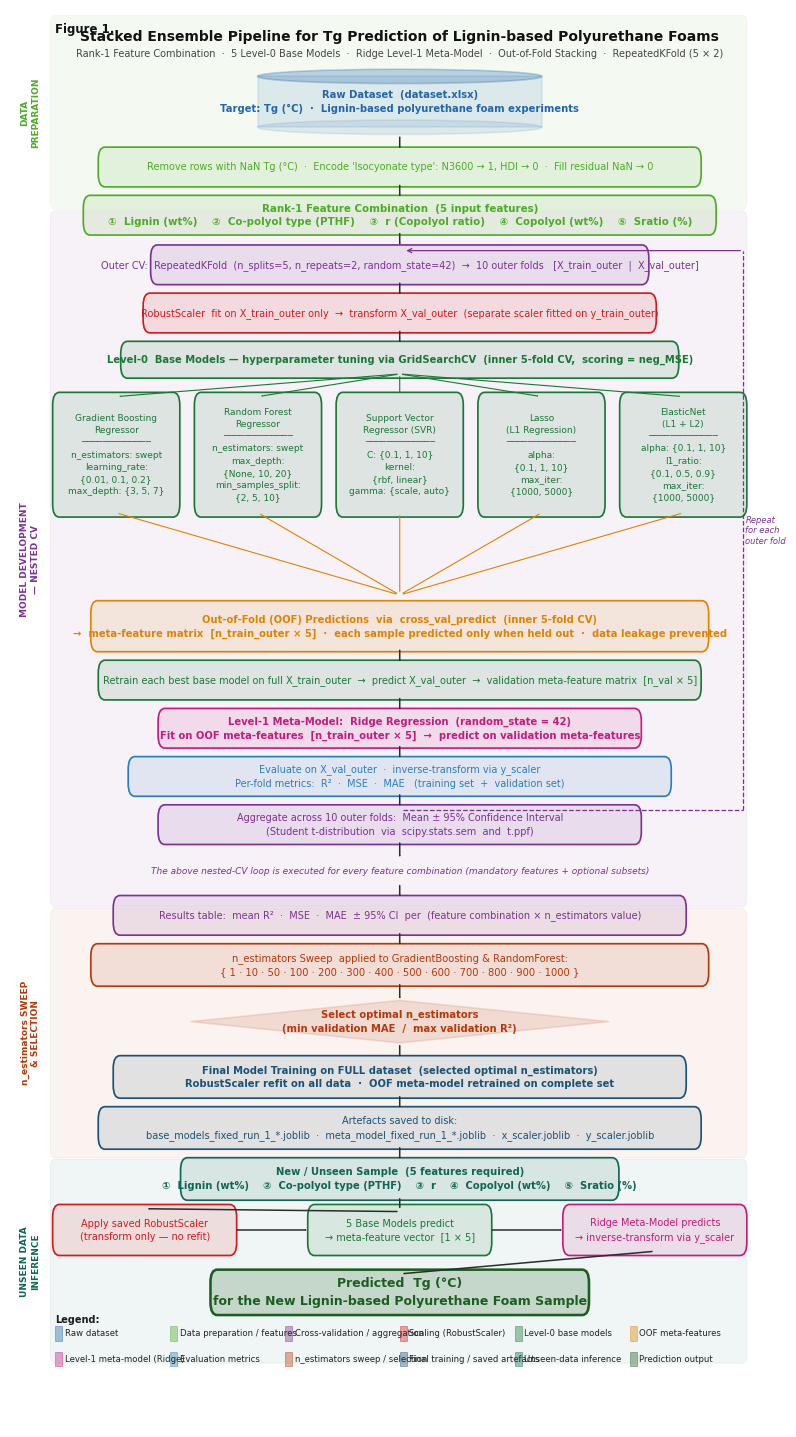

This chart was generated by the following Python code: (Note: this script raises an exception after producing the figure.)
# -*- coding: utf-8 -*-
"""
Publication-quality diagram of the Stacked Ensemble development and
unseen-data inference pipeline for DigiLignin Tg prediction.

Outputs: stacking_ensemble_diagram.png  (600 dpi, journal-ready)
         stacking_ensemble_diagram.svg  (vector, scalable)
         stacking_ensemble_diagram.pdf  (vector, for LaTeX)

Run with:
    C:\\Users\\sacaru\\AppData\\Local\\miniconda3\\python.exe stacking_ensemble_diagram.py
"""

import matplotlib
matplotlib.use("Agg")
import matplotlib.pyplot as plt
import matplotlib.patches as mpatches
from matplotlib.patches import FancyArrowPatch
import numpy as np
import os

# ── Colour palette (colourblind-friendly, prints well in greyscale) ────────
C = {
    "data":   "#2166ac",   # dark blue      – raw dataset
    "prep":   "#4dac26",   # green          – data prep / features
    "cv":     "#7b3294",   # purple         – cross-validation
    "scale":  "#d7191c",   # red            – scaling
    "base":   "#1a7837",   # forest green   – base models
    "oof":    "#e08400",   # amber          – OOF predictions
    "meta":   "#c51b7d",   # magenta        – meta-model
    "eval":   "#2980b9",   # steel blue     – evaluation
    "sweep":  "#b5390a",   # brick red      – n_estimators sweep
    "final":  "#1a5276",   # navy           – final training
    "unseen": "#0e6655",   # teal           – inference
    "out":    "#1b5e20",   # deep green     – output
    "arrow":  "#2c2c2c",
}

plt.rcParams.update({
    "font.family":  "DejaVu Sans",
    "font.size":    7.5,
    "svg.fonttype": "none",   # editable text in Inkscape / Illustrator
})

# ── Canvas ──────────────────────────────────────────────────────────────────
CM = 1 / 2.54
fig = plt.figure(figsize=(19 * CM, 36 * CM))
ax  = fig.add_axes([0, 0, 1, 1])
ax.set_xlim(0, 1)
ax.set_ylim(0, 1)
ax.axis("off")
fig.patch.set_facecolor("white")

# layout anchors
LM = 0.060    # left content margin (right of section labels)
RM = 0.982    # right content margin
CX = (LM + RM) / 2


# ═══════════════════════════════════════════════════════════════════════════
# DRAWING PRIMITIVES
# ═══════════════════════════════════════════════════════════════════════════

def rbox(x, y, w, h, text, color, fs=7.2, bold=False,
         alpha=0.11, lw=1.2, r=0.009, tc=None):
    """Rounded rectangle with centred multi-line text."""
    tc = tc or color
    for fc, a, zo in [(color, alpha, 3), ("none", 1, 4)]:
        ax.add_patch(mpatches.FancyBboxPatch(
            (x - w/2, y - h/2), w, h,
            boxstyle=f"round,pad=0.003,rounding_size={r}",
            linewidth=lw, edgecolor=color, facecolor=fc, alpha=a, zorder=zo))
    ax.text(x, y, text, ha="center", va="center", fontsize=fs,
            color=tc, fontweight="bold" if bold else "normal",
            linespacing=1.45, zorder=5)


def db_shape(x, y, w, h, text, color, fs=7.2):
    """Cylinder (dataset) shape."""
    ey = h * 0.22
    ax.add_patch(mpatches.FancyBboxPatch(
        (x-w/2, y-h/2+ey/2), w, h-ey,
        boxstyle="square,pad=0", linewidth=1.2,
        edgecolor=color, facecolor=color, alpha=0.11, zorder=3))
    for cy, a in [(y+h/2-ey/2, 0.28), (y-h/2+ey/2, 0.11)]:
        ax.add_patch(mpatches.Ellipse(
            (x, cy), w, ey,
            facecolor=color, alpha=a, edgecolor=color, linewidth=1.2, zorder=4))
    ax.text(x, y, text, ha="center", va="center", fontsize=fs,
            color=color, fontweight="bold", linespacing=1.45, zorder=5)


def diamond(x, y, w, h, text, color, fs=7.2):
    """Diamond decision node."""
    pts = [[x, y+h/2], [x+w/2, y], [x, y-h/2], [x-w/2, y]]
    ax.add_patch(mpatches.Polygon(
        pts, closed=True, facecolor=color, alpha=0.13,
        edgecolor=color, linewidth=1.2, zorder=3))
    ax.text(x, y, text, ha="center", va="center", fontsize=fs,
            color=color, fontweight="bold", linespacing=1.45, zorder=5)


def arr(x1, y1, x2, y2, color=None, lw=1.1):
    """Downward arrow between two points."""
    ax.add_patch(FancyArrowPatch(
        (x1, y1), (x2, y2),
        connectionstyle="arc3,rad=0",
        arrowstyle="->, head_length=0.012, head_width=0.006",
        color=color or C["arrow"], linewidth=lw, zorder=6))


def section_bg(y_top, y_bot, label, color):
    """Shaded band with rotated label on the left margin."""
    ax.add_patch(mpatches.FancyBboxPatch(
        (LM - 0.003, y_bot), RM - LM + 0.003, y_top - y_bot,
        boxstyle="round,pad=0.003,rounding_size=0.006",
        linewidth=0.7, edgecolor=color, facecolor=color,
        alpha=0.06, zorder=1))
    ax.text(LM - 0.033, (y_top + y_bot) / 2, label,
            fontsize=6.5, color=color, fontweight="bold",
            va="center", ha="center", rotation=90, zorder=2)


# ═══════════════════════════════════════════════════════════════════════════
# SECTION BANDS
# ═══════════════════════════════════════════════════════════════════════════
section_bg(0.993, 0.862, "DATA\nPREPARATION",              C["prep"])
section_bg(0.855, 0.370, "MODEL DEVELOPMENT\n— NESTED CV",  C["cv"])
section_bg(0.363, 0.193, "n_estimators SWEEP\n& SELECTION", C["sweep"])
section_bg(0.186, 0.048, "UNSEEN DATA\nINFERENCE",          C["unseen"])


# ═══════════════════════════════════════════════════════════════════════════
# TITLE BLOCK
# ═══════════════════════════════════════════════════════════════════════════
ax.text(CX, 0.981,
        "Stacked Ensemble Pipeline for Tg Prediction of Lignin-based Polyurethane Foams",
        ha="center", va="center", fontsize=10.0, fontweight="bold",
        color="#111111", zorder=10)
ax.text(CX, 0.969,
        "Rank-1 Feature Combination  ·  5 Level-0 Base Models  ·  Ridge Level-1 Meta-Model  "
        "·  Out-of-Fold Stacking  ·  RepeatedKFold (5 × 2)",
        ha="center", va="center", fontsize=7.0, color="#444444", zorder=10)


# ═══════════════════════════════════════════════════════════════════════════
# A — DATA PREPARATION
# ═══════════════════════════════════════════════════════════════════════════

# A1  Raw dataset
db_shape(CX, 0.935, 0.38, 0.046,
         "Raw Dataset  (dataset.xlsx)\n"
         "Target: Tg (°C)  ·  Lignin-based polyurethane foam experiments",
         C["data"], fs=7.2)

arr(CX, 0.912, CX, 0.900)

# A2  Preprocessing
rbox(CX, 0.889, 0.80, 0.022,
     "Remove rows with NaN Tg (°C)  ·  "
     "Encode 'Isocyonate type': N3600 → 1, HDI → 0  ·  Fill residual NaN → 0",
     C["prep"], fs=7.0)

arr(CX, 0.878, CX, 0.866)

# A3  Rank-1 feature combination
rbox(CX, 0.855, 0.84, 0.022,
     "Rank-1 Feature Combination  (5 input features)\n"
     "①  Lignin (wt%)    ②  Co-polyol type (PTHF)    ③  r (Copolyol ratio)    "
     "④  Copolyol (wt%)    ⑤  Sratio (%)",
     C["prep"], fs=7.4, bold=True)

arr(CX, 0.844, CX, 0.832)


# ═══════════════════════════════════════════════════════════════════════════
# B — MODEL DEVELOPMENT  (nested CV)
# ═══════════════════════════════════════════════════════════════════════════

# B1  Outer CV
rbox(CX, 0.820, 0.66, 0.022,
     "Outer CV:  RepeatedKFold  (n_splits=5, n_repeats=2, random_state=42)  "
     "→  10 outer folds   [X_train_outer  |  X_val_outer]",
     C["cv"], fs=7.0)

arr(CX, 0.809, CX, 0.797)

# B2  RobustScaler
rbox(CX, 0.786, 0.68, 0.022,
     "RobustScaler  fit on X_train_outer only  →  transform X_val_outer"
     "  (separate scaler fitted on y_train_outer)",
     C["scale"], fs=7.0)

arr(CX, 0.775, CX, 0.763)

# B3  Level-0 header
rbox(CX, 0.753, 0.74, 0.020,
     "Level-0  Base Models — hyperparameter tuning via GridSearchCV  "
     "(inner 5-fold CV,  scoring = neg_MSE)",
     C["base"], fs=7.2, bold=True)

# B4  Five base model boxes (fan out)
BM_Y = 0.686
BM_H = 0.082
BM_W = 0.164
GAP  = (RM - LM - 5 * BM_W) / 4
BM_XS = [LM + BM_W/2 + i * (BM_W + GAP) for i in range(5)]

BM_TEXTS = [
    "Gradient Boosting\nRegressor\n"
    "─────────────\nn_estimators: swept\n"
    "learning_rate:\n{0.01, 0.1, 0.2}\n"
    "max_depth: {3, 5, 7}",

    "Random Forest\nRegressor\n"
    "─────────────\nn_estimators: swept\n"
    "max_depth:\n{None, 10, 20}\n"
    "min_samples_split:\n{2, 5, 10}",

    "Support Vector\nRegressor (SVR)\n"
    "─────────────\nC: {0.1, 1, 10}\n"
    "kernel:\n{rbf, linear}\n"
    "gamma: {scale, auto}",

    "Lasso\n(L1 Regression)\n"
    "─────────────\nalpha:\n{0.1, 1, 10}\n"
    "max_iter:\n{1000, 5000}",

    "ElasticNet\n(L1 + L2)\n"
    "─────────────\nalpha: {0.1, 1, 10}\n"
    "l1_ratio:\n{0.1, 0.5, 0.9}\n"
    "max_iter:\n{1000, 5000}",
]

for bx, bt in zip(BM_XS, BM_TEXTS):
    arr(CX, 0.743, bx, BM_Y + BM_H/2, color=C["base"], lw=0.8)
    rbox(bx, BM_Y, BM_W, BM_H, bt, C["base"], fs=6.5)

# B5  OOF predictions
OOF_Y = 0.565
for bx in BM_XS:
    arr(bx, BM_Y - BM_H/2, CX, OOF_Y + 0.022, color=C["oof"], lw=0.8)

rbox(CX, OOF_Y, 0.82, 0.030,
     "Out-of-Fold (OOF) Predictions  via  cross_val_predict  (inner 5-fold CV)\n"
     "→  meta-feature matrix  [n_train_outer × 5]  ·  "
     "each sample predicted only when held out  ·  data leakage prevented",
     C["oof"], fs=7.2, bold=True)

arr(CX, 0.550, CX, 0.538)

# B6  Retrain base models + validation meta-features
rbox(CX, 0.527, 0.80, 0.022,
     "Retrain each best base model on full X_train_outer  →  predict X_val_outer  "
     "→  validation meta-feature matrix  [n_val × 5]",
     C["base"], fs=7.0)

arr(CX, 0.516, CX, 0.504)

# B7  Ridge meta-model
rbox(CX, 0.493, 0.64, 0.022,
     "Level-1 Meta-Model:  Ridge Regression  (random_state = 42)\n"
     "Fit on OOF meta-features  [n_train_outer × 5]  →  predict on validation meta-features",
     C["meta"], fs=7.2, bold=True)

arr(CX, 0.482, CX, 0.470)

# B8  Evaluation
rbox(CX, 0.459, 0.72, 0.022,
     "Evaluate on X_val_outer  ·  inverse-transform via y_scaler\n"
     "Per-fold metrics:  R²  ·  MSE  ·  MAE   (training set  +  validation set)",
     C["eval"], fs=7.0)

arr(CX, 0.448, CX, 0.436)

# B9  Aggregation
rbox(CX, 0.425, 0.64, 0.022,
     "Aggregate across 10 outer folds:  Mean ± 95% Confidence Interval\n"
     "(Student t-distribution  via  scipy.stats.sem  and  t.ppf)",
     C["cv"], fs=7.0)

# B10  Dashed loop: repeat for each outer fold
LOOP_X = RM - 0.002
ax.plot([CX + 0.005, LOOP_X], [0.435, 0.435], color=C["cv"], lw=0.9, ls="--", zorder=6)
ax.plot([LOOP_X, LOOP_X], [0.435, 0.830], color=C["cv"], lw=0.9, ls="--", zorder=6)
ax.annotate("", xy=(CX + 0.005, 0.830), xytext=(LOOP_X, 0.830),
            arrowprops=dict(arrowstyle="->", color=C["cv"], lw=0.9))
ax.text(LOOP_X + 0.003, (0.435 + 0.830)/2,
        "Repeat\nfor each\nouter fold",
        fontsize=6.0, color=C["cv"], ha="left", va="center", style="italic", zorder=7)

arr(CX, 0.414, CX, 0.400)

# B11  Note: loop runs for all feature combinations
ax.text(CX, 0.392,
        "The above nested-CV loop is executed for every feature combination "
        "(mandatory features + optional subsets)",
        ha="center", va="center", fontsize=6.5, color=C["cv"],
        style="italic", zorder=7)

arr(CX, 0.384, CX, 0.372)

# B12  Results table
rbox(CX, 0.361, 0.76, 0.022,
     "Results table:  mean R²  ·  MSE  ·  MAE  ± 95% CI  "
     "per  (feature combination × n_estimators value)",
     C["cv"], fs=7.0)


# ═══════════════════════════════════════════════════════════════════════════
# C — N_ESTIMATORS SWEEP & MODEL SELECTION
# ═══════════════════════════════════════════════════════════════════════════

arr(CX, 0.350, CX, 0.338)

# C1  Sweep box
rbox(CX, 0.326, 0.82, 0.024,
     "n_estimators Sweep  applied to GradientBoosting & RandomForest:\n"
     "{ 1 · 10 · 50 · 100 · 200 · 300 · 400 · 500 · 600 · 700 · 800 · 900 · 1000 }",
     C["sweep"], fs=7.2)

arr(CX, 0.314, CX, 0.300)

# C2  Decision diamond
diamond(CX, 0.286, 0.56, 0.030,
        "Select optimal n_estimators\n(min validation MAE  /  max validation R²)",
        C["sweep"], fs=7.2)

arr(CX, 0.271, CX, 0.259)

# C3  Final training
rbox(CX, 0.247, 0.76, 0.024,
     "Final Model Training on FULL dataset  (selected optimal n_estimators)\n"
     "RobustScaler refit on all data  ·  OOF meta-model retrained on complete set",
     C["final"], fs=7.2, bold=True)

arr(CX, 0.235, CX, 0.223)

# C4  Save artefacts
rbox(CX, 0.211, 0.80, 0.024,
     "Artefacts saved to disk:\n"
     "base_models_fixed_run_1_*.joblib  ·  meta_model_fixed_run_1_*.joblib  "
     "·  x_scaler.joblib  ·  y_scaler.joblib",
     C["final"], fs=7.0)


# ═══════════════════════════════════════════════════════════════════════════
# D — UNSEEN DATA INFERENCE
# ═══════════════════════════════════════════════════════════════════════════

arr(CX, 0.199, CX, 0.187)

# D1  Unseen input
rbox(CX, 0.175, 0.58, 0.024,
     "New / Unseen Sample  (5 features required)\n"
     "①  Lignin (wt%)    ②  Co-polyol type (PTHF)    ③  r    "
     "④  Copolyol (wt%)    ⑤  Sratio (%)",
     C["unseen"], fs=7.2, bold=True)

arr(CX, 0.163, CX, 0.152)

# D2  Three horizontal inference steps
INF_W  = 0.240
INF_H  = 0.030
INF_Y  = 0.139
GAP_I  = (RM - LM - 3 * INF_W) / 2
INF_XS = [LM + INF_W/2 + i * (INF_W + GAP_I) for i in range(3)]

INF_TEXTS = [
    "Apply saved RobustScaler\n(transform only — no refit)",
    "5 Base Models predict\n→ meta-feature vector  [1 × 5]",
    "Ridge Meta-Model predicts\n→ inverse-transform via y_scaler",
]
INF_COLS = [C["scale"], C["base"], C["meta"]]

for ix, it, ic in zip(INF_XS, INF_TEXTS, INF_COLS):
    rbox(ix, INF_Y, INF_W, INF_H, it, ic, fs=7.0)

arr(INF_XS[0]+INF_W/2, INF_Y, INF_XS[1]-INF_W/2, INF_Y)
arr(INF_XS[1]+INF_W/2, INF_Y, INF_XS[2]-INF_W/2, INF_Y)

# fan-in arrow from D1 down to first inference box
arr(CX, 0.152, INF_XS[0], INF_Y + INF_H/2)

# fan-out arrow from last inference box to output
arr(INF_XS[2], INF_Y - INF_H/2, CX, 0.108)

# D3  Output node
rbox(CX, 0.095, 0.50, 0.026,
     "Predicted  Tg (°C)\nfor the New Lignin-based Polyurethane Foam Sample",
     C["out"], fs=9.0, bold=True, alpha=0.20, lw=1.8)


# ═══════════════════════════════════════════════════════════════════════════
# LEGEND  (two rows, below output node)
# ═══════════════════════════════════════════════════════════════════════════
LEG_ITEMS = [
    (C["data"],   "Raw dataset"),
    (C["prep"],   "Data preparation / features"),
    (C["cv"],     "Cross-validation / aggregation"),
    (C["scale"],  "Scaling (RobustScaler)"),
    (C["base"],   "Level-0 base models"),
    (C["oof"],    "OOF meta-features"),
    (C["meta"],   "Level-1 meta-model (Ridge)"),
    (C["eval"],   "Evaluation metrics"),
    (C["sweep"],  "n_estimators sweep / selection"),
    (C["final"],  "Final training / saved artefacts"),
    (C["unseen"], "Unseen-data inference"),
    (C["out"],    "Prediction output"),
]

LEG_TOP = 0.066
SQ      = 0.010
TDX     = 0.013
COLS    = 6
COL_W   = (RM - LM) / COLS
ROW_H   = 0.018

ax.text(LM, LEG_TOP + 0.010, "Legend:",
        fontsize=7.0, fontweight="bold", color="#1a1a1a",
        va="center", ha="left", zorder=9)

for i, (col, lbl) in enumerate(LEG_ITEMS):
    r, c = divmod(i, COLS)
    lx = LM + c * COL_W
    ly = LEG_TOP - r * ROW_H
    ax.add_patch(mpatches.Rectangle(
        (lx, ly - SQ/2), SQ, SQ,
        facecolor=col, alpha=0.40, edgecolor=col, linewidth=0.7, zorder=8))
    ax.text(lx + TDX, ly, lbl,
            fontsize=6.1, va="center", color="#222222", zorder=9)

# figure label
ax.text(LM, 0.991, "Figure 1.",
        fontsize=8.5, fontweight="bold",
        va="top", ha="left", color="#111111", zorder=10)


# ═══════════════════════════════════════════════════════════════════════════
# SAVE
# ═══════════════════════════════════════════════════════════════════════════
OUT_DIR = os.path.dirname(os.path.abspath(__file__))

for fmt, dpi in [("png", 600), ("svg", None), ("pdf", None)]:
    path = os.path.join(OUT_DIR, f"stacking_ensemble_diagram.{fmt}")
    kw = dict(bbox_inches="tight", facecolor="white")
    if dpi:
        kw["dpi"] = dpi
    fig.savefig(path, format=fmt, **kw)
    print(f"Saved → {path}")

plt.close(fig)
print("Done.")
